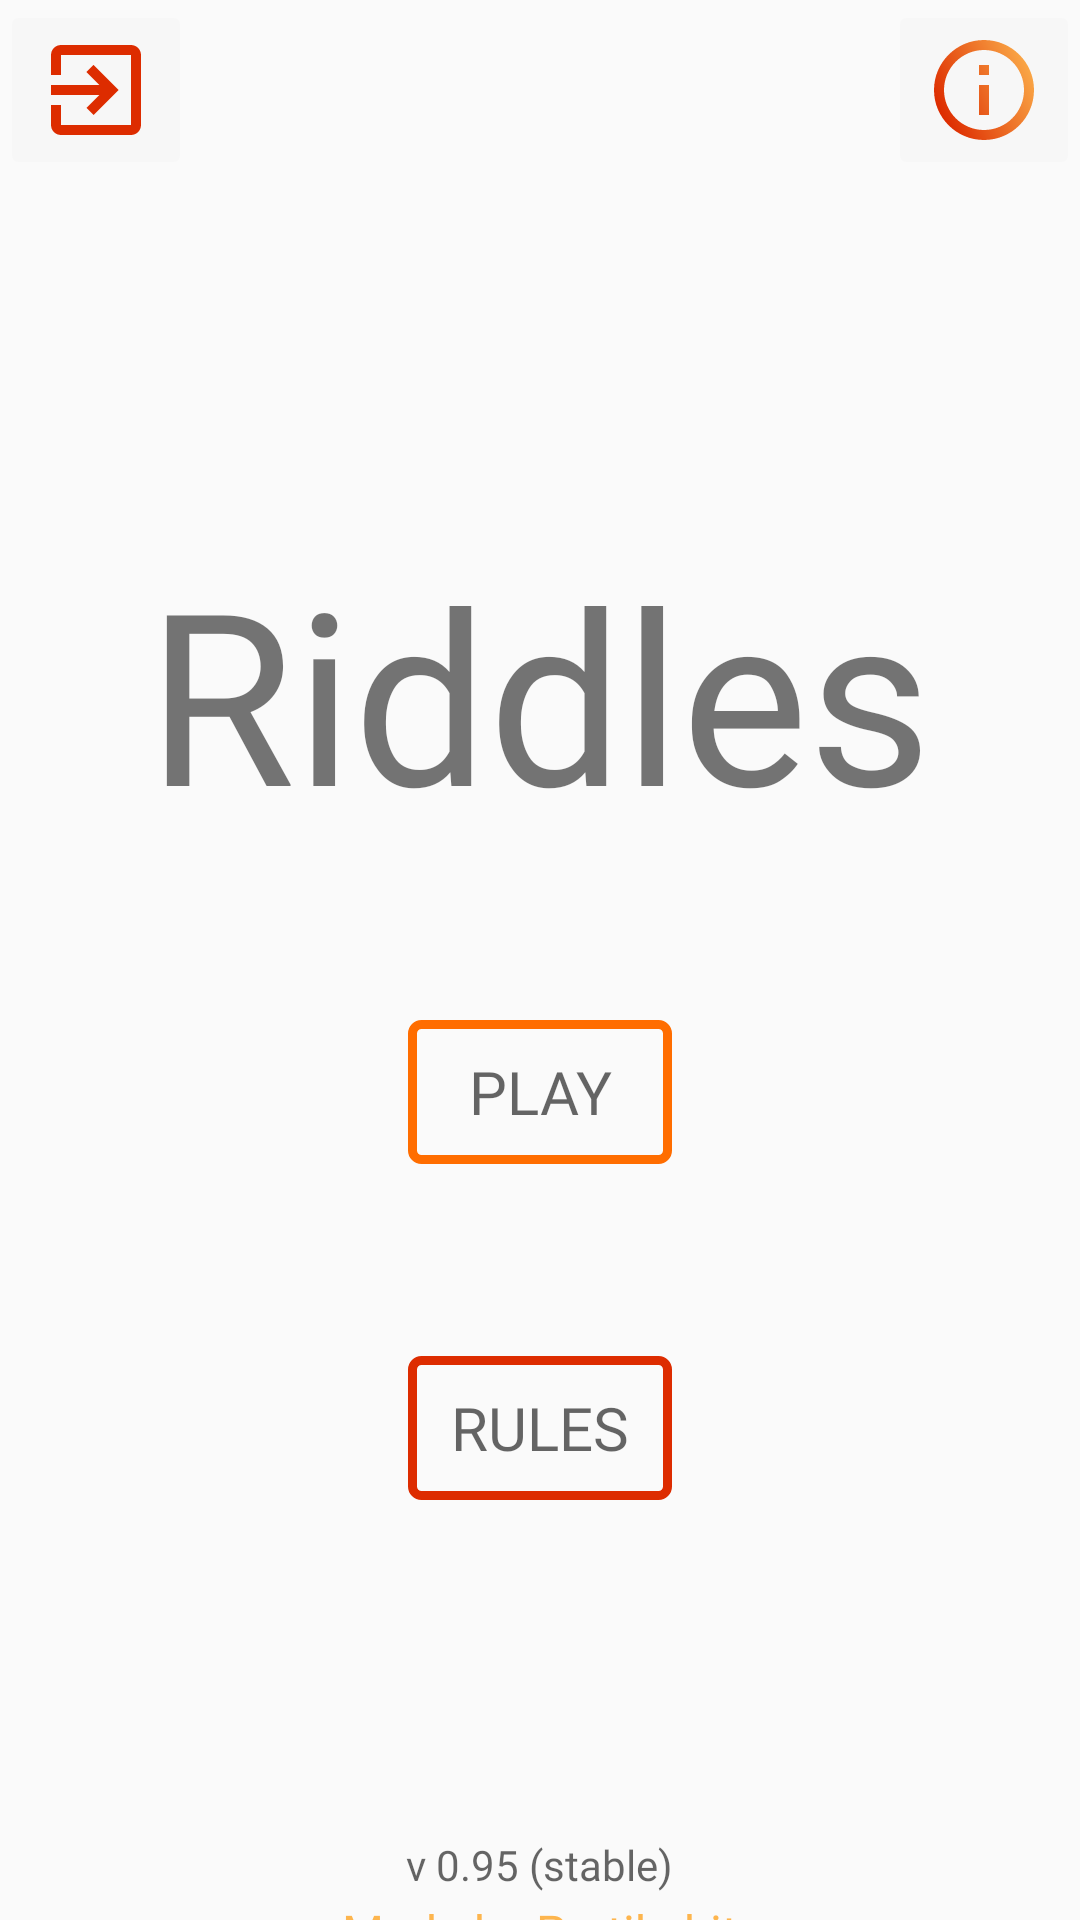

Produce the Android XML layout that renders to this screen, including the resource entries it uses.
<!-- AndroidManifest.xml: application theme AppTheme -->
<!-- res/layout/fragment_title.xml -->
<?xml version="1.0" encoding="utf-8"?>
<layout xmlns:android="http://schemas.android.com/apk/res/android"
    xmlns:tools="http://schemas.android.com/tools"
    tools:context=".TitleFragment">

    <RelativeLayout
        android:layout_width="match_parent"
        android:layout_height="match_parent">

        <ImageButton
            android:id="@+id/aboutButton"
            android:layout_width="wrap_content"
            android:layout_height="wrap_content"
            android:layout_alignParentTop="true"
            android:layout_alignParentEnd="true"
            android:backgroundTint="@color/darkBackgroundColor"
            android:src="@drawable/ic_about"/>

        <ImageButton
            android:id="@+id/exitButton"
            android:layout_width="wrap_content"
            android:layout_height="wrap_content"
            android:layout_alignParentTop="true"
            android:layout_alignParentStart="true"
            android:backgroundTint="@color/darkBackgroundColor"
            android:src="@drawable/ic_exit"/>

        <TextView
            android:layout_width="wrap_content"
            android:layout_height="wrap_content"
            android:layout_above="@id/emptySpace"
            android:layout_centerHorizontal="true"
            android:layout_marginBottom="32dp"
            android:fontFamily="@font/berkshire_swash"
            android:text="@string/title_title"
            android:textSize="80sp" />

        <View
            android:id="@+id/emptySpace"
            android:layout_width="wrap_content"
            android:layout_height="8dp"
            android:layout_centerInParent="true"/>

        <Button
            android:id="@+id/playButton"
            style="@style/MyButtons"
            android:layout_width="wrap_content"
            android:layout_height="wrap_content"
            android:layout_below="@id/emptySpace"
            android:layout_centerHorizontal="true"
            android:layout_marginStart="16dp"
            android:layout_marginTop="16dp"
            android:layout_marginEnd="16dp"
            android:layout_marginBottom="16dp"
            android:text="@string/play_button_text" />

        <Button
            android:id="@+id/rulesButton"
            style="@style/MyButtonsRed"
            android:layout_width="wrap_content"
            android:layout_height="wrap_content"
            android:layout_centerHorizontal="true"
            android:layout_below="@id/playButton"
            android:layout_margin="48dp"
            android:text="@string/rules_button_text" />

        <TextView
            android:id="@+id/versionText"
            android:layout_width="wrap_content"
            android:layout_height="wrap_content"
            android:layout_below="@id/rulesButton"
            android:layout_centerHorizontal="true"
            android:layout_marginTop="64dp"
            android:fontFamily="@font/acme"
            android:text="@string/version"
            android:textColor="?attr/colorControlNormal"
            android:textSize="14sp" />
        <TextView
            android:layout_width="wrap_content"
            android:layout_height="wrap_content"
            android:layout_below="@id/versionText"
            android:layout_centerHorizontal="true"
            android:layout_marginTop="2dp"
            android:fontFamily="@font/acme"
            android:text="@string/cred"
            android:textColor="@color/colorAccent"
            android:textSize="16sp" />


    </RelativeLayout>

</layout>
<!-- resources referenced by this layout -->
<resources>
  <color name="colorAccent">#FDB54E</color>
  <color name="darkBackgroundColor">#03000000</color>
  <!-- drawable ic_about (drawable) -->
  <vector android:height="40dp"
      android:viewportHeight="24.0"
      android:viewportWidth="24.0"
      android:width="40dp"
      xmlns:android="http://schemas.android.com/apk/res/android">
  
  
      <path
          android:fillColor="@color/gradient_about"
          android:pathData="M11,17h2v-6h-2v6zM12,2C6.48,2 2,6.48 2,12s4.48,10 10,10 10,-4.48 10,-10S17.52,2 12,2zM12,20c-4.41,0 -8,-3.59 -8,-8s3.59,-8 8,-8 8,3.59 8,8 -3.59,8 -8,8zM11,9h2L13,7h-2v2z" />
  
  </vector>
  <!-- drawable ic_exit (drawable) -->
  <vector android:height="40dp" android:tint="@color/colorPrimaryDark"
      android:viewportHeight="24.0" android:viewportWidth="24.0"
      android:width="40dp" xmlns:android="http://schemas.android.com/apk/res/android">
      <path android:fillColor="#FF000000" android:pathData="M10.09,15.59L11.5,17l5,-5 -5,-5 -1.41,1.41L12.67,11H3v2h9.67l-2.58,2.59zM19,3H5c-1.11,0 -2,0.9 -2,2v4h2V5h14v14H5v-4H3v4c0,1.1 0.89,2 2,2h14c1.1,0 2,-0.9 2,-2V5c0,-1.1 -0.9,-2 -2,-2z"/>
  </vector>
  <string name="cred">Made by Pratikshit</string>
  <string name="play_button_text">Play</string>
  <string name="rules_button_text">Rules</string>
  <string name="title_title">Riddles</string>
  <string name="version">v 0.95 (stable)</string>
  <style name="MyButtons" parent="Widget.AppCompat.Button">
          <item name="android:textColor">?attr/colorControlNormal</item>
          <item name="android:background">@drawable/button_state_selector</item>
          <item name="android:fontFamily">@font/acme</item>
          <item name="android:textSize">20sp</item>
  
      </style>
  <style name="MyButtonsRed" parent="Widget.AppCompat.Button">
          <item name="android:textColor">?attr/colorControlNormal</item>
          <item name="android:background">@drawable/red_button_state_selector</item>
          <item name="android:fontFamily">@font/acme</item>
          <item name="android:textSize">20sp</item>
  
      </style>
  <style name="AppTheme" parent="Theme.AppCompat.DayNight.NoActionBar">
          
          <item name="colorPrimary">@color/colorPrimary</item>
          <item name="colorPrimaryDark">@color/colorPrimaryDark</item>
          <item name="colorAccent">@color/colorAccent</item>
      </style>
  <color name="colorPrimaryDark">#DD2C00</color>
  <!-- drawable button_state_selector (drawable) -->
  <?xml version="1.0" encoding="utf-8"?>
  <selector xmlns:android="http://schemas.android.com/apk/res/android">
      <item android:state_pressed="true" android:drawable="@drawable/about_shape"/>
      <item android:drawable="@drawable/buttons_shape"/>
  </selector>
  <!-- drawable red_button_state_selector (drawable) -->
  <?xml version="1.0" encoding="utf-8"?>
  <selector xmlns:android="http://schemas.android.com/apk/res/android">
      <item android:state_pressed="true" android:drawable="@drawable/about_shape"/>
      <item android:drawable="@drawable/second_button_shape"/>
  </selector>
  <color name="colorPrimary">#FF6D00</color>
  <!-- drawable about_shape (drawable) -->
  <?xml version="1.0" encoding="utf-8"?>
  <shape android:shape="rectangle"
      xmlns:android="http://schemas.android.com/apk/res/android">
  
      <stroke android:color="@color/colorAccent"
          android:width="3dp"/>
  
      <corners android:radius="6dp"/>
  
  </shape>
  <!-- drawable buttons_shape (drawable) -->
  <?xml version="1.0" encoding="utf-8"?>
  <shape android:shape="rectangle"
      xmlns:android="http://schemas.android.com/apk/res/android">
  
      <stroke android:color="@color/colorPrimary"
      android:width="3dp"/>
  
      <corners android:radius="3dp"/>
  
  </shape>
  <!-- drawable second_button_shape (drawable) -->
  <?xml version="1.0" encoding="utf-8"?>
  <shape android:shape="rectangle"
      xmlns:android="http://schemas.android.com/apk/res/android">
  
      <stroke android:color="@color/colorPrimaryDark"
          android:width="3dp"/>
  
      <corners android:radius="3dp"/>
  
  </shape>
</resources>
